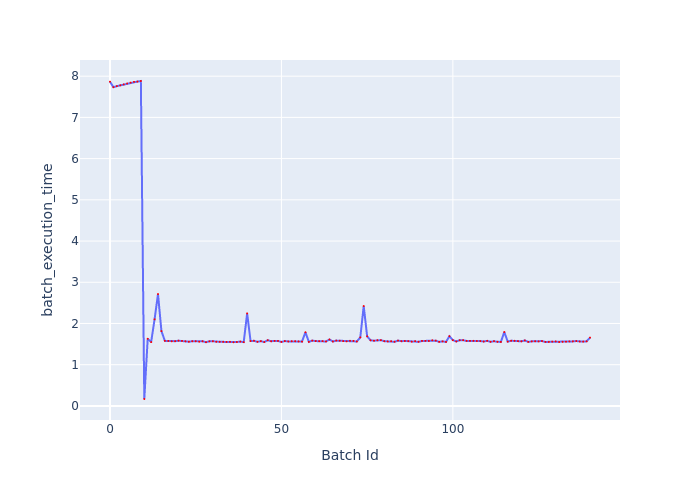

Values plotted in this chart, from the file beside it:
Batch Id, batch_execution_time
0, 7.865
1, 7.733
2, 7.758
3, 7.778
4, 7.8
5, 7.823
6, 7.843
7, 7.861
8, 7.869
9, 7.883
10, 0.1679
11, 1.628
12, 1.548
13, 2.101
14, 2.714
15, 1.816
16, 1.578
17, 1.576
18, 1.568
19, 1.571
20, 1.582
21, 1.575
22, 1.568
23, 1.558
24, 1.57
25, 1.569
26, 1.56
27, 1.569
28, 1.547
29, 1.567
30, 1.569
31, 1.556
32, 1.556
33, 1.554
34, 1.552
35, 1.557
36, 1.544
37, 1.551
38, 1.561
39, 1.548
40, 2.244
41, 1.574
42, 1.579
43, 1.556
44, 1.571
45, 1.549
46, 1.594
47, 1.57
48, 1.577
49, 1.575
50, 1.553
51, 1.574
52, 1.564
53, 1.569
54, 1.57
55, 1.564
56, 1.56
57, 1.788
58, 1.554
59, 1.585
... 81 more rows
